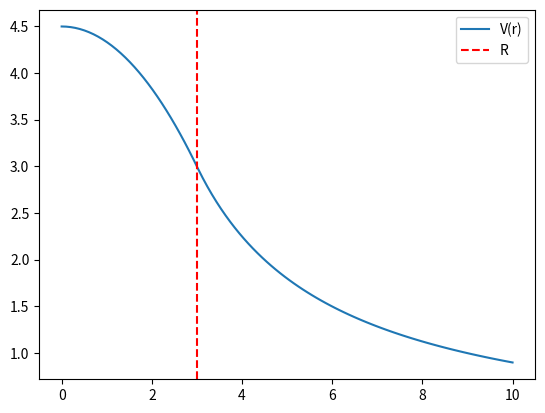

Generate this figure with matplotlib: (Note: this script raises an exception after producing the figure.)
import numpy as np
import matplotlib.pyplot as plt

r = np.linspace(0,10,100)
eps_0 = 8.85e-12
R = 3
q = 1e-9
def Vpot(r):
    k = q/(4 * np.pi* eps_0)
    V_in = k*(1/R - (1/R**3) * (r**2-R**2)/2)
    return np.where((r < R), V_in,k/r)

plt.plot(r,Vpot(r), label="V(r)")
plt.axvline(3,linestyle="--", color="r", label="R")
plt.legend()
plt.savefig("ch02/p22.png")

plt.show()
